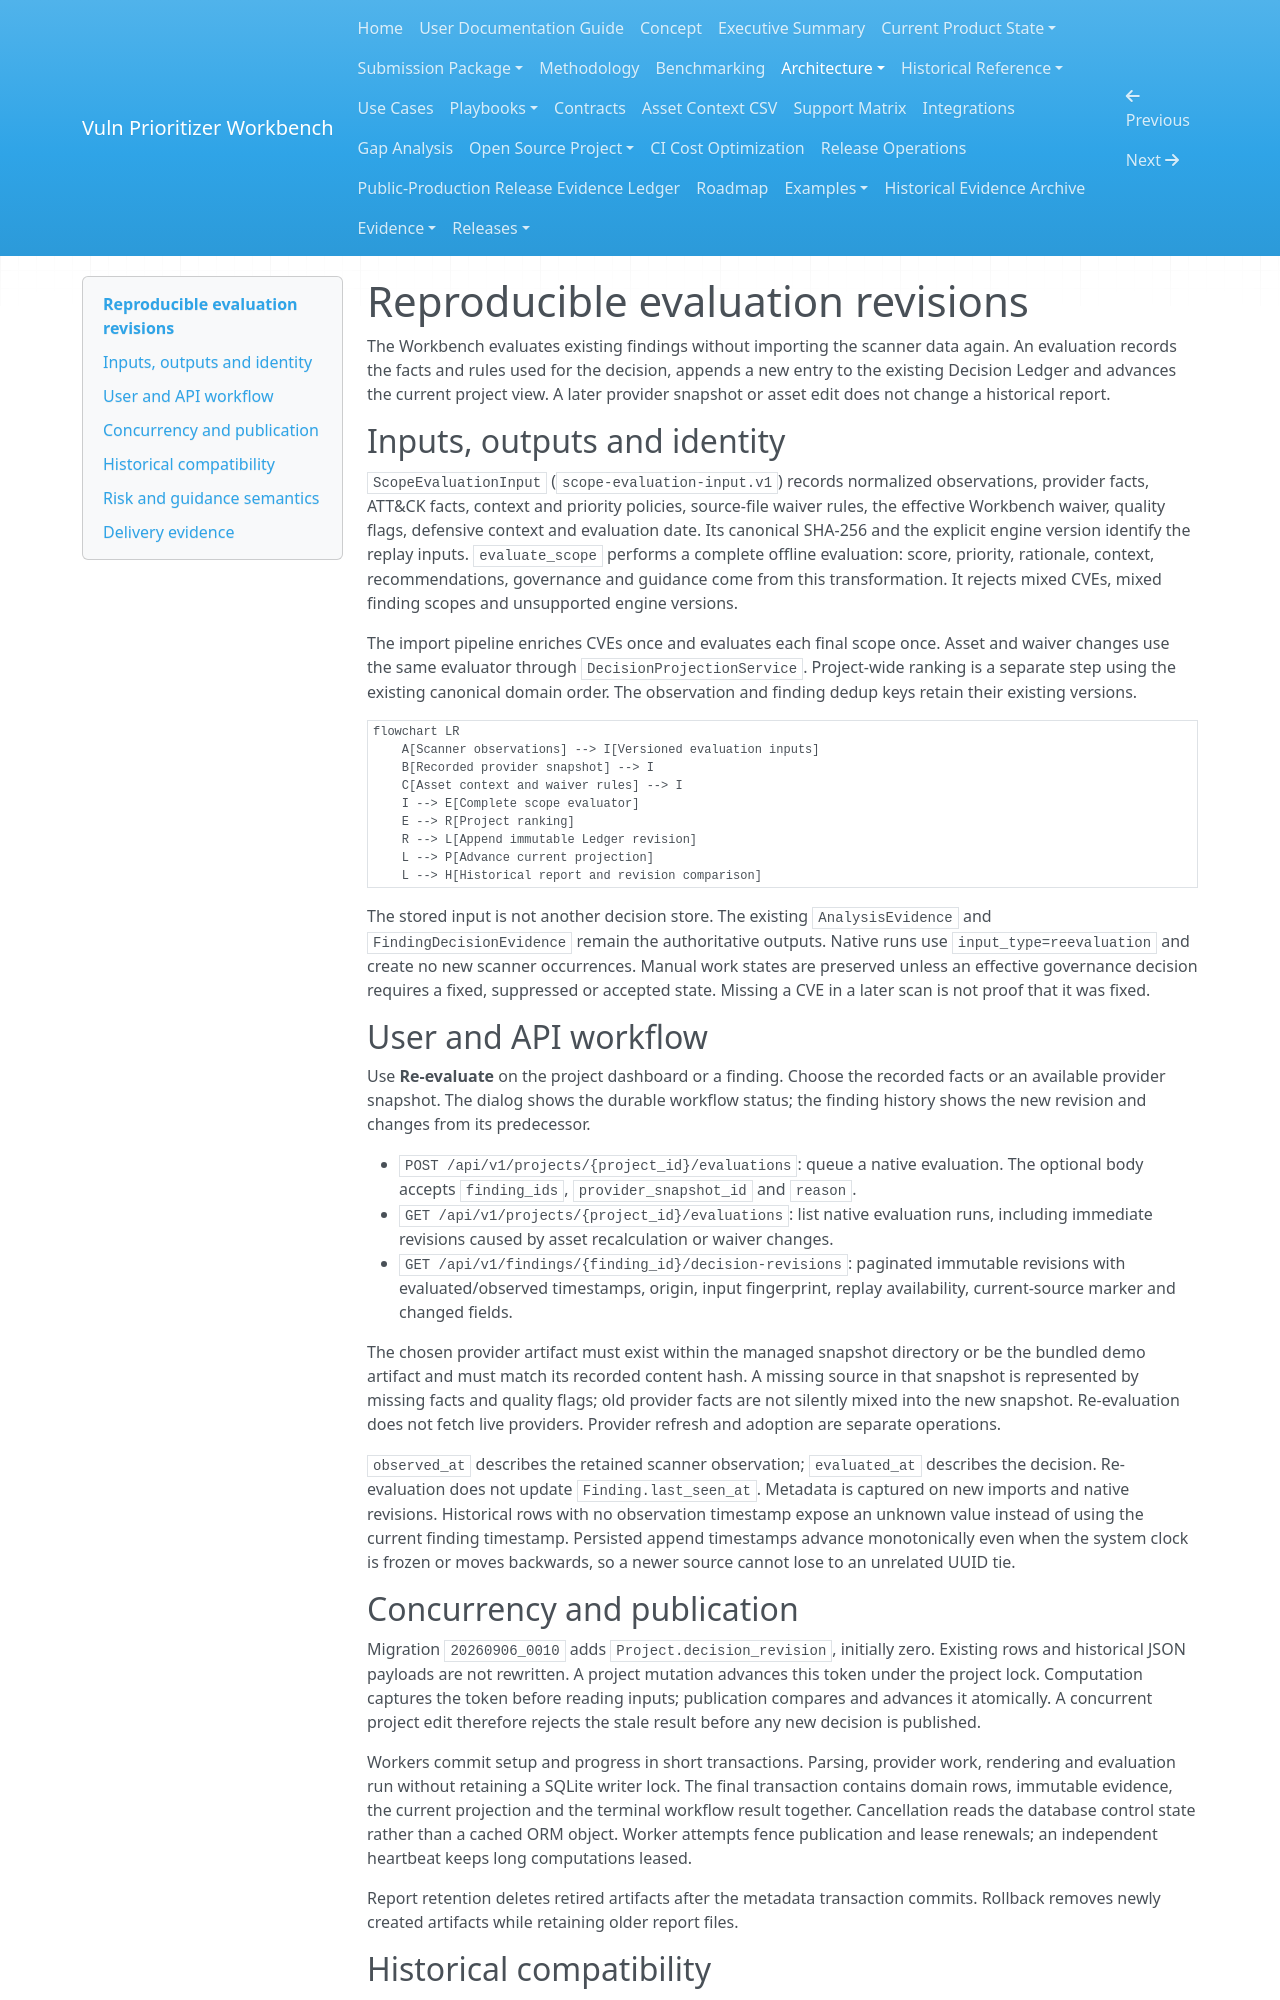

repository: Noetheon/vuln-prioritizer-workbench · page: architecture/evaluation-revisions/index.html · generator: mkdocs

# Reproducible evaluation revisions

The Workbench evaluates existing findings without importing the scanner data again.
An evaluation records the facts and rules used for the decision, appends a new entry
to the existing Decision Ledger and advances the current project view. A later
provider snapshot or asset edit does not change a historical report.

## Inputs, outputs and identity

`ScopeEvaluationInput` (`scope-evaluation-input.v1`) records normalized observations,
provider facts, ATT&CK facts, context and priority policies, source-file waiver rules,
the effective Workbench waiver, quality flags, defensive context and evaluation date.
Its canonical SHA-256 and the explicit engine version identify the replay inputs.
`evaluate_scope` performs a complete offline evaluation: score, priority, rationale,
context, recommendations, governance and guidance come from this transformation.
It rejects mixed CVEs, mixed finding scopes and unsupported engine versions.

The import pipeline enriches CVEs once and evaluates each final scope once. Asset
and waiver changes use the same evaluator through `DecisionProjectionService`.
Project-wide ranking is a separate step using the existing canonical domain order.
The observation and finding dedup keys retain their existing versions.

```mermaid
flowchart LR
    A[Scanner observations] --> I[Versioned evaluation inputs]
    B[Recorded provider snapshot] --> I
    C[Asset context and waiver rules] --> I
    I --> E[Complete scope evaluator]
    E --> R[Project ranking]
    R --> L[Append immutable Ledger revision]
    L --> P[Advance current projection]
    L --> H[Historical report and revision comparison]
```

The stored input is not another decision store. The existing
`AnalysisEvidence` and `FindingDecisionEvidence` remain the authoritative outputs.
Native runs use `input_type=reevaluation` and create no new scanner occurrences.
Manual work states are preserved unless an effective governance decision requires
a fixed, suppressed or accepted state. Missing a CVE in a later scan is not proof
that it was fixed.

## User and API workflow

Use **Re-evaluate** on the project dashboard or a finding. Choose the recorded facts
or an available provider snapshot. The dialog shows the durable workflow status;
the finding history shows the new revision and changes from its predecessor.

- `POST /api/v1/projects/{project_id}/evaluations`: queue a native evaluation.
  The optional body accepts `finding_ids`, `provider_snapshot_id` and `reason`.
- `GET /api/v1/projects/{project_id}/evaluations`: list native evaluation runs,
  including immediate revisions caused by asset recalculation or waiver changes.
- `GET /api/v1/findings/{finding_id}/decision-revisions`: paginated immutable
  revisions with evaluated/observed timestamps, origin, input fingerprint,
  replay availability, current-source marker and changed fields.

The chosen provider artifact must exist within the managed snapshot directory or
be the bundled demo artifact and must match its recorded content hash. A missing
source in that snapshot is represented by missing facts and quality flags; old
provider facts are not silently mixed into the new snapshot. Re-evaluation does
not fetch live providers. Provider refresh and adoption are separate operations.

`observed_at` describes the retained scanner observation; `evaluated_at` describes
the decision. Re-evaluation does not update `Finding.last_seen_at`. Metadata is
captured on new imports and native revisions. Historical rows with no observation
timestamp expose an unknown value instead of using the current finding timestamp.
Persisted append timestamps advance monotonically even when the system clock is
frozen or moves backwards, so a newer source cannot lose to an unrelated UUID tie.

## Concurrency and publication

Migration `20260906_0010` adds `Project.decision_revision`, initially zero. Existing
rows and historical JSON payloads are not rewritten. A project mutation advances
this token under the project lock. Computation captures the token before reading
inputs; publication compares and advances it atomically. A concurrent project edit
therefore rejects the stale result before any new decision is published.

Workers commit setup and progress in short transactions. Parsing, provider work,
rendering and evaluation run without retaining a SQLite writer lock. The final
transaction contains domain rows, immutable evidence, the current projection and
the terminal workflow result together. Cancellation reads the database control
state rather than a cached ORM object. Worker attempts fence publication and lease
renewals; an independent heartbeat keeps long computations leased.

Report retention deletes retired artifacts after the metadata transaction commits.
Rollback removes newly created artifacts while retaining older report files.
